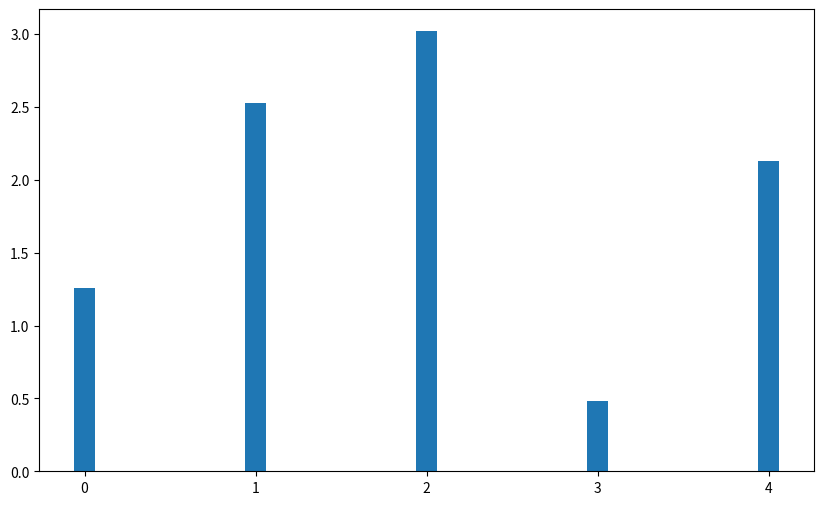

Python code for this plot: (Note: this script raises an exception after producing the figure.)
import matplotlib.pyplot as plt
import numpy as np


# Data for Task Completion Times (in minutes for each participant)
participants = ['Participant A', 'Participant B', 'Participant C', 'Participant D', 'Participant E', 'Participant F']
tasks = ['Create Account', 'Build a Bear 1', 'Plan a Party', 'Add/Remove Item', 'Build a Bear 2']


completion_times = {
    'Participant G': [0.10, 1.50, 1.09, 0.26, 1.30],
    'Participant R': [0.51, 4.04, 1.52, 1.05, 1.25],
    'Participant K': [1.53, 6.43, 2.58, 0.53, 1.12],
    'Participant A': [1.26, 2.53, 3.02, 0.48, 2.13],
    'Participant J': [1.13, 0.35, 1.55, 0.20, 0.30],
    'Participant N': [1.00, 0.55, 1.40, 0.14, 0.50]
}


# Bar chart for task completion times for each participant
fig, ax = plt.subplots(figsize=(10, 6))

bar_width = 0.12
index = np.arange(len(tasks))

for i, participant in enumerate(participants):
    plt.bar(index + i * bar_width, completion_times[participant], bar_width, label=participant)

ax.set_xlabel('Tasks')
ax.set_ylabel('Completion Time (Minutes)')
ax.set_title('Task Completion Times per Participant')
ax.set_xticks(index + bar_width * 2.5)
ax.set_xticklabels(tasks)
plt.legend()

# Display the bar chart
plt.tight_layout()
plt.show()



# Data for first vs. second Build-A-Bear Task Time (in minutes)
first_build_times = [1.50, 4.04, 6.43, 2.53, 0.35, 0.55]
second_build_times = [1.30, 1.25, 1.12, 2.13, 0.30, 0.50]


# Line chart for first vs second build-a-bear task times
fig, ax = plt.subplots(figsize=(10, 6))

ax.plot(participants, first_build_times, marker='o', label='First Build-A-Bear Time', linestyle='-')
ax.plot(participants, second_build_times, marker='o', label='Second Build-A-Bear Time', linestyle='--')

ax.set_xlabel('Participants')
ax.set_ylabel('Completion Time (Minutes)')
ax.set_title('First vs Second Build-A-Bear Task Times')
plt.legend()

# Display the line chart
plt.tight_layout()
plt.show()